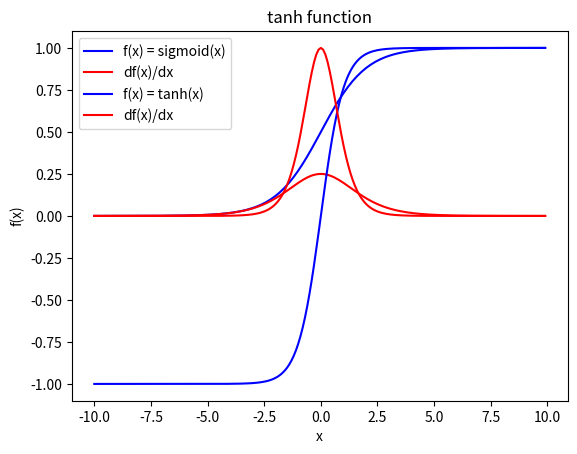

Generate this figure with matplotlib:
import numpy as np
import matplotlib.pyplot as plt

np.random.seed(0)

def sigmoid(x):
    return 1 / (1 + np.exp(-x))


def deriv_sigmoid(x):
    return sigmoid(x) * (1 - sigmoid(x))


def tanh(x):
    return np.tanh(x)

def deriv_tanh(x):
    return (1 - np.tanh(x)**2)



Range = 10
Div = 10

#
# Sigmoid
#
X = []
func = []
d1_func = []

for J in range(-1 * Range * Div, Range * Div):
    i = float(J / Div)
    X.append(i)

    func.append(sigmoid(i))
    d1_func.append(deriv_sigmoid(i))

plt.plot(X, func, color="b", label="f(x) = sigmoid(x)")
plt.plot(X, d1_func, color="r", label="df(x)/dx")

plt.title("sigmoid function")
plt.xlabel("x")
plt.ylabel("f(x)")
plt.legend()
plt.show()

#
# Tanh
#
X = []
func = []
d1_func = []

for J in range(-1 * Range * Div, Range * Div):
    i = float(J / Div)
    X.append(i)

    func.append(tanh(i))
    d1_func.append(deriv_tanh(i))

plt.plot(X, func, color="b", label="f(x) = tanh(x)")
plt.plot(X, d1_func, color="r", label="df(x)/dx")

plt.title("tanh function")
plt.xlabel("x")
plt.ylabel("f(x)")
plt.legend()
plt.show()
